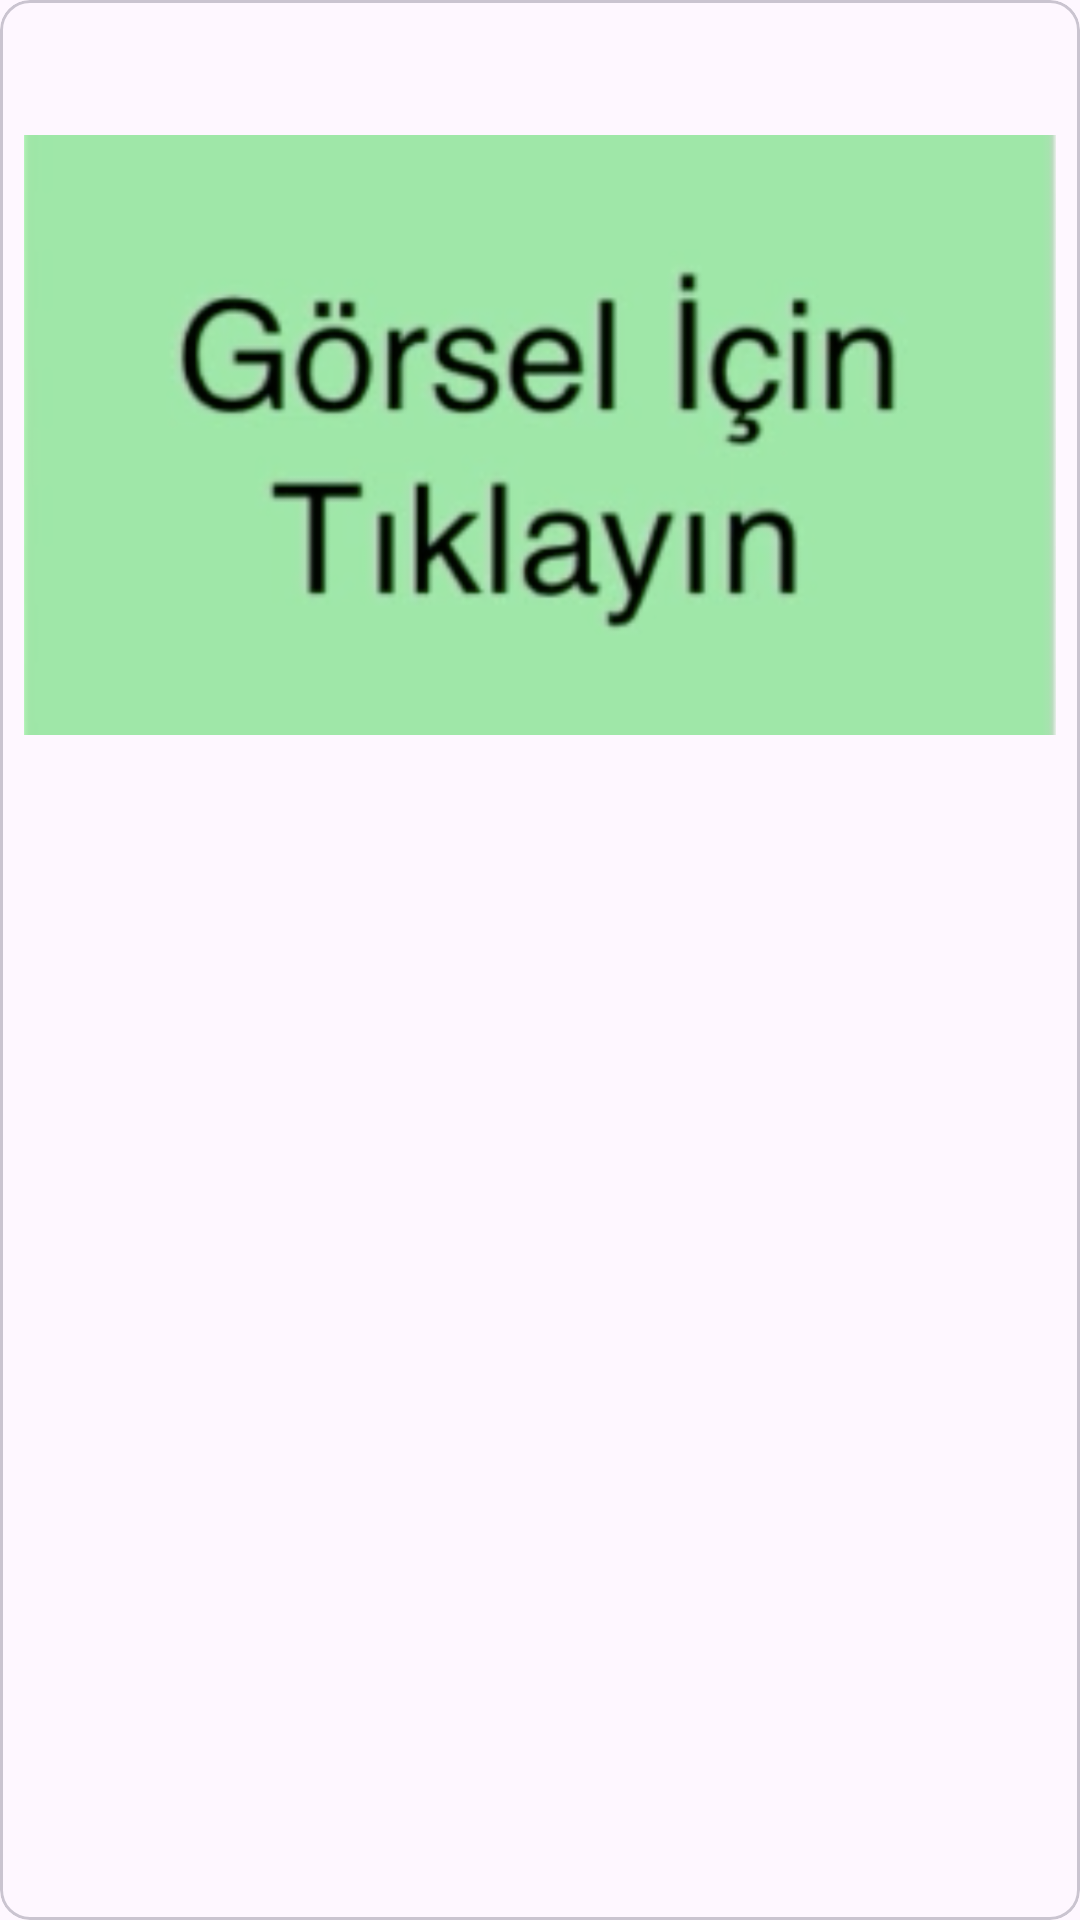

Reconstruct the res/layout file that produces this screen, plus the resources it refers to.
<!-- AndroidManifest.xml: application theme Theme.MobileApplication -->
<!-- res/layout/recycler_row.xml -->
<?xml version="1.0" encoding="utf-8"?>
<layout xmlns:android="http://schemas.android.com/apk/res/android"
    xmlns:app="http://schemas.android.com/apk/res-auto"
    xmlns:tools="http://schemas.android.com/tools">

    <data>
    </data>

    <com.google.android.material.card.MaterialCardView
        android:layout_width="match_parent"
        android:orientation="vertical"
        android:layout_height="wrap_content"
        app:cardCornerRadius="10dp">

        <LinearLayout
            android:layout_width="match_parent"
            android:layout_height="wrap_content"
            android:orientation="vertical"
            android:padding="8dp">

            <TextView
                android:layout_width="match_parent"
                android:layout_height="wrap_content"
                android:id="@+id/recycler_row_userEmail"
                tools:text="melih@gmail.com"
                android:textSize="20sp"
                android:layout_margin="5dp"
                android:layout_marginBottom="15dp"
                android:textColor="#8F2323"

                />

            <ImageView
                android:layout_width="match_parent"
                android:layout_height="200dp"
                android:id="@+id/recycler_row_image"
                android:layout_gravity="center"
                app:srcCompat="@drawable/select_photo"
                android:scaleType="centerCrop" />

            <LinearLayout
                android:layout_width="match_parent"
                android:layout_height="wrap_content"
                android:orientation="horizontal">

                <ImageView
                    android:layout_width="40dp"
                    android:layout_height="40dp"
                    android:id="@+id/ic_favorite"
                    app:srcCompat="@drawable/baseline_favorite_border_24"

                    />


            </LinearLayout>

            <TextView
                android:layout_width="match_parent"
                android:layout_height="wrap_content"
                android:id="@+id/recycler_row_userComment"
                android:textSize="18sp"
                tools:text="Comment Section"
                android:textColor="#1D1198"
                android:layout_marginBottom="15dp"
                />


        </LinearLayout>


    </com.google.android.material.card.MaterialCardView>
</layout>
<!-- resources referenced by this layout -->
<resources>
  <!-- drawable select_photo: png bitmap (drawable, 340798 bytes) -->
  <style name="Theme.MobileApplication" parent="Base.Theme.MobileApplication" />
  <style name="Base.Theme.MobileApplication" parent="Theme.Material3.DayNight.NoActionBar">
          
          
          <item name="windowNoTitle">false</item>
          <item name="windowActionBar">true</item>
      </style>
</resources>
